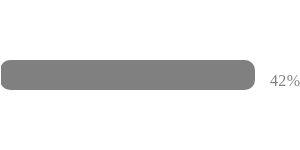
t = 0.00 s
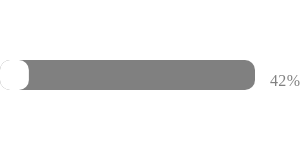
t = 0.25 s
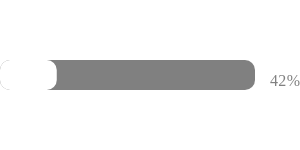
t = 0.50 s
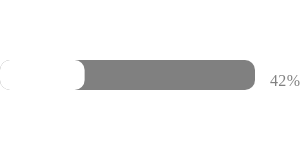
t = 0.75 s
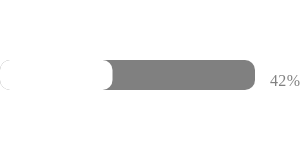
t = 1.00 s

The animated SVG that drew these frames (rendered in a browser with its animation timeline set to each time). Animation: 1 SMIL element (animate=1); one cycle of 1.00 s.

<svg xmlns="http://www.w3.org/2000/svg" width="100%" height="100%">
    <rect y="40%" width="85%" height="20%" fill="gray" rx="10px" ry="10px" />
    <rect y="40%" width="1px" height="20%" fill="white" rx="10px" ry="10px">
        <animate attributeName="width" dur="1s" to="37.5%" fill="freeze"/>
    </rect>
    <text x="90%" y="57%" textLength="10%" font-family="Bahnschrift" font-size="16px" fill="gray">42%</text>
</svg>
